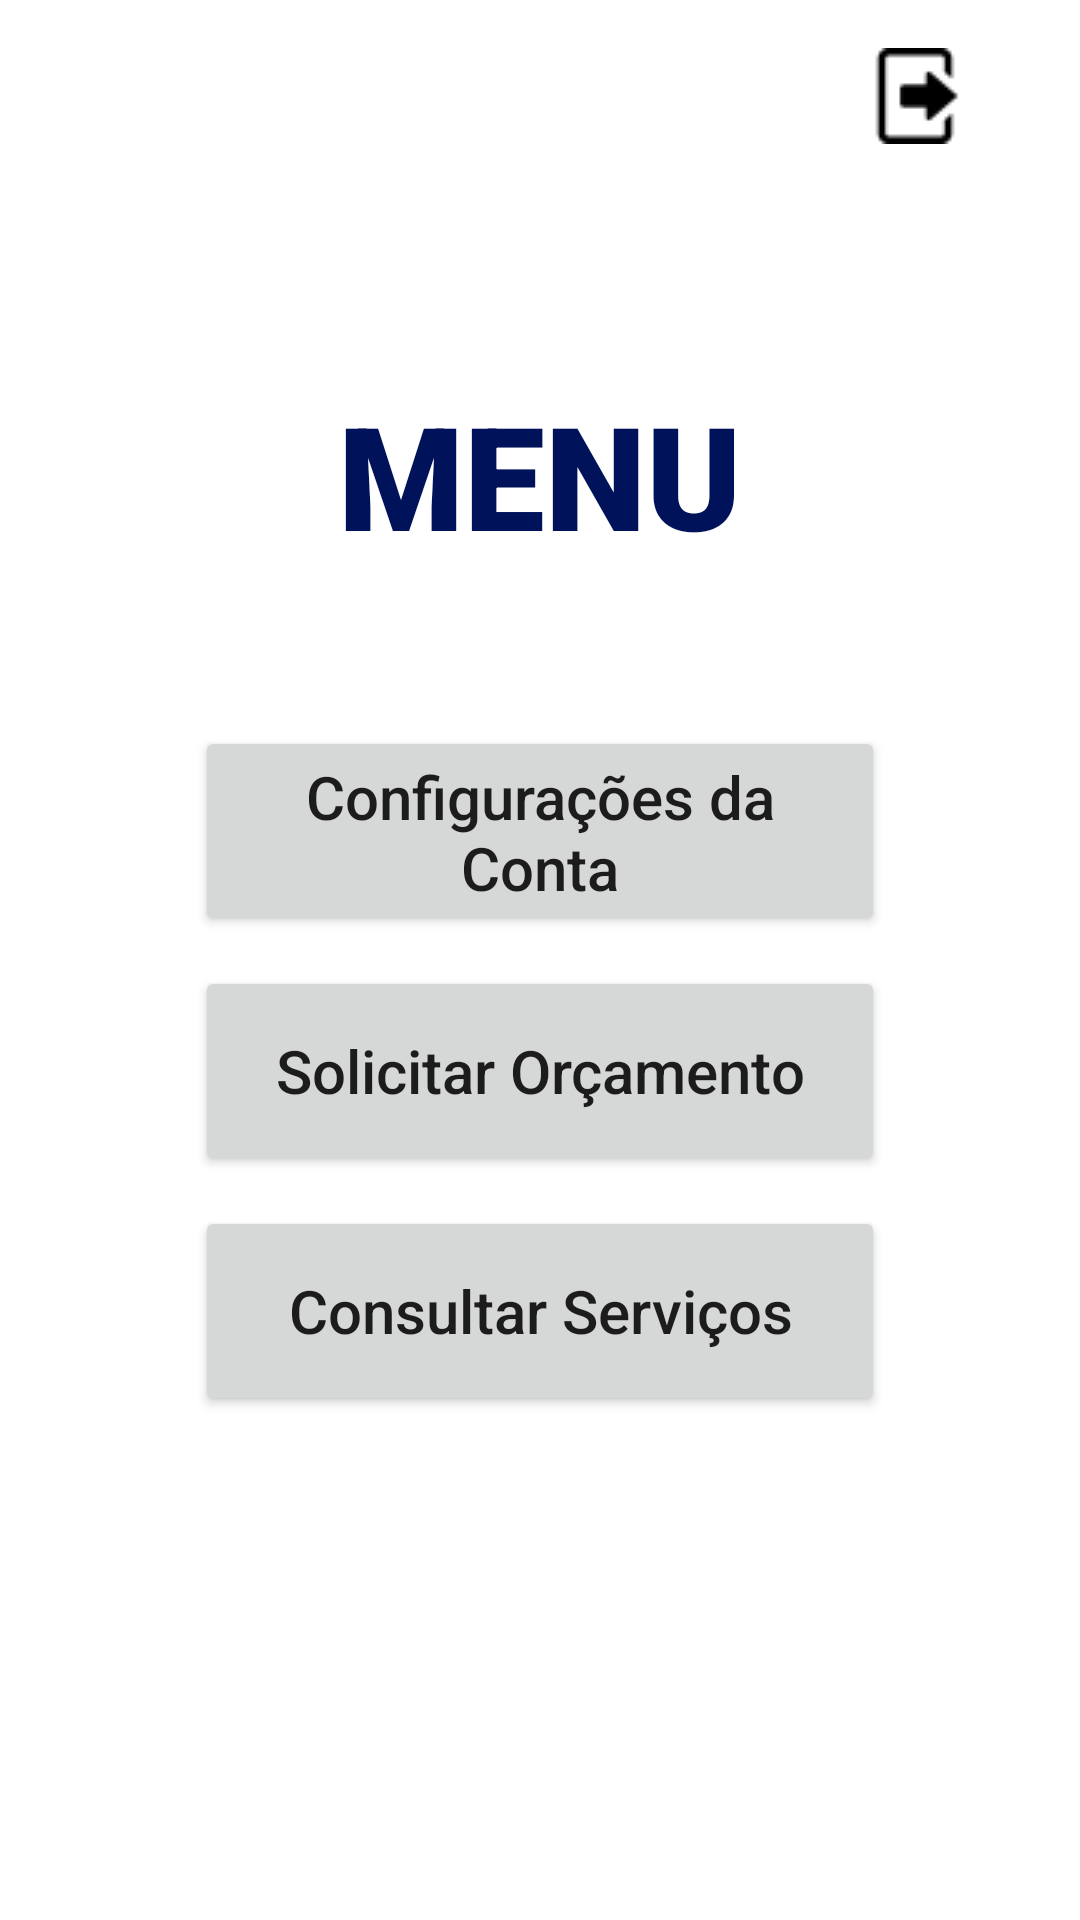

This screen was rendered from an Android layout file. Write that file and the resources it references.
<!-- AndroidManifest.xml: application theme Theme.projetoOrdensDeServicos -->
<!-- res/layout/activity_menu_cliente.xml -->
<?xml version="1.0" encoding="utf-8"?>
<androidx.constraintlayout.widget.ConstraintLayout xmlns:android="http://schemas.android.com/apk/res/android"
    xmlns:app="http://schemas.android.com/apk/res-auto"
    xmlns:tools="http://schemas.android.com/tools"
    android:layout_width="match_parent"
    android:layout_height="match_parent"
    tools:context="br.com.fatec.projetoOrdensDeServicos.telaCliente.TelaMenuCliente">

    <LinearLayout
        android:layout_width="match_parent"
        android:layout_height="wrap_content"
        android:gravity="center"
        android:orientation="vertical"
        android:paddingStart="30dp"
        android:paddingEnd="30dp"
        app:layout_constraintBottom_toBottomOf="parent"
        app:layout_constraintEnd_toEndOf="parent"
        app:layout_constraintStart_toStartOf="parent"
        app:layout_constraintTop_toTopOf="parent"
        app:layout_constraintVertical_bias="0.0">

        <ImageButton
            android:id="@+id/btnSair"
            android:layout_width="wrap_content"
            android:layout_height="wrap_content"
            android:layout_marginStart="125dp"
            android:layout_marginTop="8dp"
            android:background="?android:attr/selectableItemBackground"
            android:contentDescription="@string/deslogar"
            android:minWidth="48dp"
            android:minHeight="48dp"
            app:srcCompat="@drawable/users_exit_icon" />

        <TextView
            android:id="@+id/textView3"
            android:layout_width="wrap_content"
            android:layout_height="wrap_content"
            android:layout_marginTop="70dp"
            android:fontFamily="sans-serif-black"
            android:text="@string/menu"
            android:textAlignment="center"
            android:textAllCaps="true"
            android:textColor="@color/azul_ab"
            android:textSize="48sp" />

        <TextView
            android:id="@+id/txtCliente"
            android:layout_width="230dp"
            android:layout_height="wrap_content"
            android:layout_marginTop="20dp"
            android:fontFamily="sans-serif-condensed-light"
            android:textAlignment="center"
            android:textColor="@color/azul_ab"
            android:textSize="16sp" />

        <Button
            android:id="@+id/btnCliente"
            android:layout_width="230dp"
            android:layout_height="70dp"
            android:layout_marginTop="10dp"
            android:text="@string/configuracoes_da_conta"
            android:textAllCaps="false"
            android:textSize="20sp"
            app:cornerRadius="20dp" />

        <Button
            android:id="@+id/btnOrdemServico"
            android:layout_width="230dp"
            android:layout_height="70dp"
            android:layout_marginTop="10dp"
            android:text="@string/solicitar_orcamento"
            android:textAllCaps="false"
            android:textSize="20sp"
            app:cornerRadius="20dp" />

        <Button
            android:id="@+id/btnConsultarServico"
            android:layout_width="230dp"
            android:layout_height="70dp"
            android:layout_marginTop="10dp"
            android:text="@string/consultar_servicos"
            android:textAllCaps="false"
            android:textSize="20sp"
            app:cornerRadius="20dp" />
    </LinearLayout>

</androidx.constraintlayout.widget.ConstraintLayout>
<!-- resources referenced by this layout -->
<resources>
  <color name="azul_ab">#00135a</color>
  <!-- drawable users_exit_icon: png bitmap (drawable, 399 bytes) -->
  <string name="configuracoes_da_conta">Configurações da Conta</string>
  <string name="consultar_servicos">Consultar Serviços</string>
  <string name="deslogar">Deslogar</string>
  <string name="menu">Menu</string>
  <string name="solicitar_orcamento">Solicitar Orçamento</string>
  <style name="Theme.projetoOrdensDeServicos" parent="Theme.MaterialComponents.DayNight.DarkActionBar">
          
          <item name="colorPrimary">@color/azul_ab</item>
          <item name="colorPrimaryVariant">@color/azul_ab</item>
          <item name="colorOnPrimary">@color/white</item>
          
          <item name="colorSecondary">@color/teal_200</item>
          <item name="colorSecondaryVariant">@color/teal_700</item>
          <item name="colorOnSecondary">@color/black</item>
          
          <item name="android:statusBarColor" tools:targetApi="l">?attr/colorPrimaryVariant</item>
          
      </style>
  <color name="white">#FFFFFFFF</color>
  <color name="teal_200">#FF03DAC5</color>
  <color name="teal_700">#FF018786</color>
  <color name="black">#FF000000</color>
</resources>
